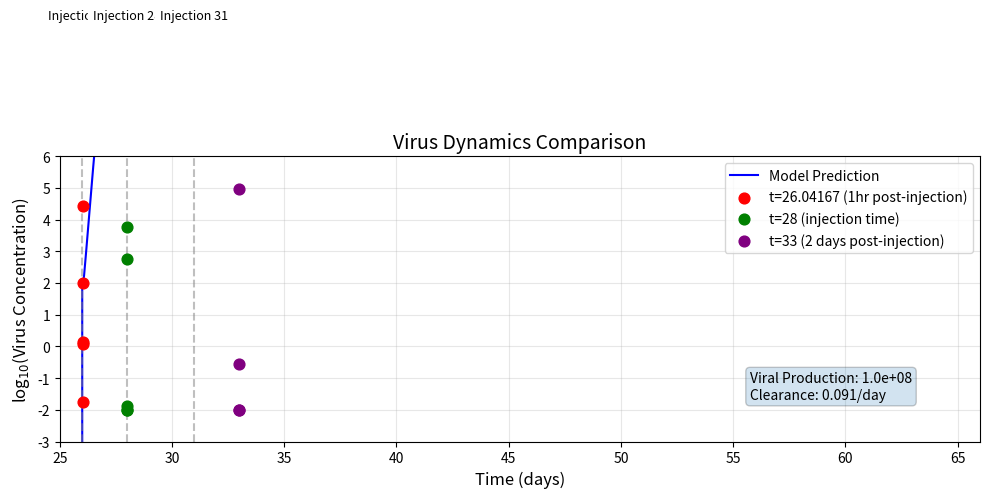
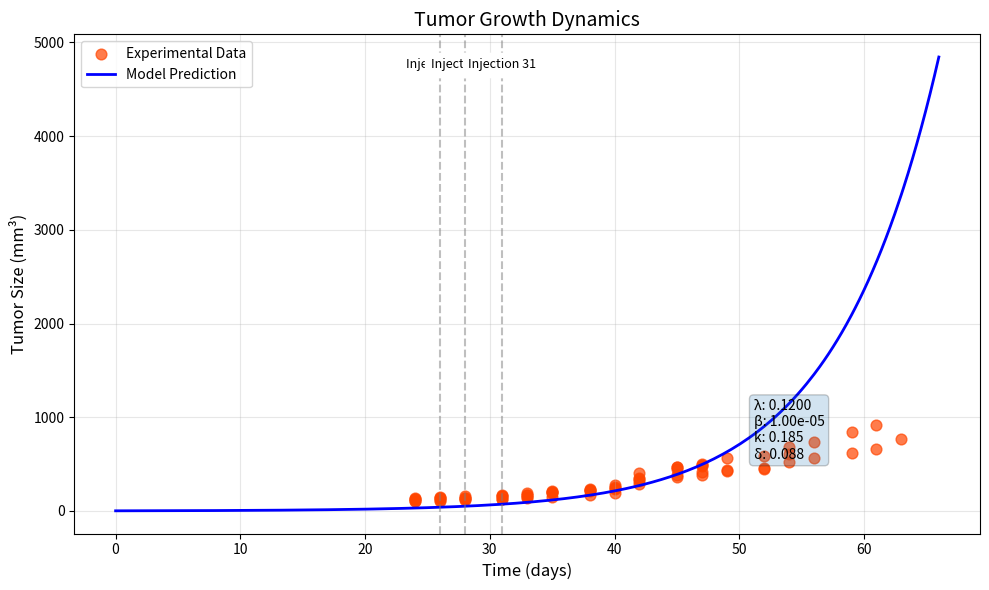

Generate these figures, in order, with matplotlib:
import numpy as np
from scipy.integrate import odeint
from scipy.optimize import minimize
import matplotlib.pyplot as plt


# --- Helper Function ---
def safe_log10(x):
    return np.log10(np.maximum(x, 1e-10))


# --- Experimental Data ---
t_data = np.array([24, 26, 28, 31, 33, 35, 38, 40, 42, 45, 47, 49, 52, 54, 56, 59, 61, 63, 66])
T_data_list = [
    np.array([102, 125, 110, 128, 139]),
    np.array([107, 135, 119, 135, 148]),
    np.array([116, 143, 124, 143, 157]),
    np.array([125, 156, 133, 159, 170]),
    np.array([137, 169, 144, 173, 187]),
    np.array([149, 201, 188, 211, 206]),
    np.array([167, 222, 208, 237, 223]),
    np.array([187, 251, 233, 272, 250]),
    np.array([291, 336, 354, 405, 321]),
    np.array([367, 469, 451, 471, 382]),
    np.array([386, 500, 477, 492, 411]),
    np.array([441, np.nan, 562, np.nan, 425]),
    np.array([460, np.nan, 587, np.nan, 443]),
    np.array([605, np.nan, 679, np.nan, 518]),
    np.array([733, np.nan, np.nan, np.nan, 570]),
    np.array([846, np.nan, np.nan, np.nan, 617]),
    np.array([922, np.nan, np.nan, np.nan, 661]),
    np.array([np.nan, np.nan, np.nan, np.nan, 763])
]
v_data = np.array([0.04167, 1, 3, 7, 28])
V_data_list = [
    np.array([1.372643, 0.018196, 1.158547, 99.04117, 26509.89]),
    np.array([0.01, 0.012721, 0.01, 585.1756, 6010.401]),
    np.array([np.nan, 0.01, 0.01, 0.275531, 92476.8])
]


# --- Model ---
def base_model(Y, t, λ, β, k, δ, p, c):
    T, E, I, V = Y
    dTdt = λ * T - β * T * V
    dEdt = β * T * V - k * E
    dIdt = k * E - δ * I
    dVdt = p * I - c * V
    return [dTdt, dEdt, dIdt, dVdt]


# --- SSR Function ---
def ssr(params):
    λ, log_β, k, δ, log_p, c = params
    β = 10 ** log_β
    p = 10 ** log_p

    total_ssr = 0.0
    y0 = [1.76, 0, 0, 0]

    # Segment 1: 0–26 (no virus injection yet)
    t1 = [0, 24, 26]
    y1 = odeint(base_model, y0, t1, args=(λ, β, k, δ, p, c))
    total_ssr += np.nansum(safe_log10(T_data_list[0]) - np.sum(safe_log10(y1[1, :3])) ** 2)  # t=24

    # Inject virus at t=26
    y2_init = y1[-1]
    y2_init[3] += 100  # Add 100 units of virus

    # Segment 2: 26–28
    t2 = [26, 26.04167, 27, 28]
    y2 = odeint(base_model, y2_init, t2, args=(λ, β, k, δ, p, c))

    total_ssr += np.nansum((safe_log10(y2[1, 3]) - safe_log10(V_data_list[0])) ** 2)  # t=26.04167
    total_ssr += np.nansum(safe_log10(T_data_list[1]) - np.sum(safe_log10(y2[2, :3])) ** 2)  # t=26
    total_ssr += np.nansum(safe_log10(T_data_list[2]) - np.sum(safe_log10(y2[3, :3])) ** 2)  # t=28

    # Inject virus again at t=28
    y3_init = y2[-1]
    y3_init[3] += 100

    # Segment 3: 28–31
    t3 = [28, 29, 31]
    y3 = odeint(base_model, y3_init, t3, args=(λ, β, k, δ, p, c))
    total_ssr += np.nansum((safe_log10(y3[0, 3]) - safe_log10(V_data_list[1])) ** 2)  # t=28
    total_ssr += np.nansum((safe_log10(T_data_list[3]) - np.sum(safe_log10(y3[1, :3])) ** 2))  # t=29
    total_ssr += np.nansum(safe_log10(T_data_list[4]) - np.sum(safe_log10((y3[2, :3])) ** 2)) # t=31

    # Inject virus again at t=31
    y4_init = y3[-1]
    y4_init[3] += 100

    # Segment 4: 31–66
    t4 = [31, 33, 35, 38, 40, 42, 45, 47, 49, 52, 54, 56, 59, 61, 63, 66]
    y4 = odeint(base_model, y4_init, t4, args=(λ, β, k, δ, p, c))
    for i, ti in enumerate(t4):
        if i + 5 < len(T_data_list):
            total_ssr += np.nansum(safe_log10(T_data_list[i + 5]) - np.sum(safe_log10(y4[i, :3])) ** 2)

    total_ssr += np.nansum((safe_log10(y4[1, 3]) - safe_log10(V_data_list[2])) ** 2) # t=33

    print(f"SSR: {total_ssr:.4f}")
    return total_ssr


# --- Optimization ---
initial_guess = [0.12, 1.1735e-10, 0.1854, 0.0880, 7.4416e+04, 0.0913]
bounds = [
    (0.10, 0.35),
    (np.log10(1e-11), np.log10(1e-5)),
    (0.05, 5.0),
    (0.05, 5.0),
    (np.log10(1e2), np.log10(1e8)),
    (0.05, 10.0)
]

result = minimize(ssr, initial_guess, bounds=bounds)

λ_fit, β_fit_log, k_fit, δ_fit, p_fit_log, c_fit = result.x
β_fit = 10 ** β_fit_log
p_fit = 10 ** p_fit_log

print(f"Fitted λ: {λ_fit:.4f}")
print(f"Fitted β: {β_fit:.4e}")
print(f"Fitted k: {k_fit:.4f}")
print(f"Fitted δ: {δ_fit:.4f}")
print(f"Fitted p: {p_fit:.4e}")
print(f"Fitted c: {c_fit:.4f}")

# --- Enhanced Simulation for Virus Dynamics ---
# Build time segments with critical points
t_segments = [
    np.sort(np.unique(np.concatenate([np.linspace(0, 26, 50), [0, 24, 26]]))),
    np.sort(np.unique(np.concatenate([[26, 26.04167], np.linspace(26, 28, 50), [28]]))),
    np.sort(np.unique(np.concatenate([[28], np.linspace(28, 31, 50), [31]]))),
    np.sort(np.unique(np.concatenate([[31], np.linspace(31, 66, 100), t_data[t_data >= 33]])))
]

# Simulate with injections
y0 = [1.76, 0, 0, 0]
all_times = np.array([])
all_virus = np.array([])

for i, t_seg in enumerate(t_segments):
    sol = odeint(base_model, y0, t_seg, args=(λ_fit, β_fit, k_fit, δ_fit, p_fit, c_fit))

    # Store results
    all_times = np.concatenate((all_times, t_seg))
    all_virus = np.concatenate((all_virus, sol[:, 3]))

    # Apply next injection (except after last segment)
    if i < len(t_segments) - 1:
        y0 = sol[-1].copy()
        y0[3] += 100  # Virus injection
        print(f"Injected 100 virus units at t={t_seg[-1]:.2f}")

# --- Virus Plot ---
plt.figure(figsize=(10, 6))

# Model trajectory
plt.plot(all_times, safe_log10(all_virus), 'b-', label='Model Prediction')

# Experimental data points
plt.scatter([26.04167] * len(V_data_list[0]), safe_log10(V_data_list[0]),
            color='red', s=60, zorder=10, label='t=26.04167 (1hr post-injection)')
plt.scatter([28] * len(V_data_list[1]), safe_log10(V_data_list[1]),
            color='green', s=60, zorder=10, label='t=28 (injection time)')
plt.scatter([33] * len(V_data_list[2]), safe_log10(V_data_list[2]),
            color='purple', s=60, zorder=10, label='t=33 (2 days post-injection)')

# Injection markers
injection_times = [26, 28, 31]
for t in injection_times:
    plt.axvline(t, color='gray', linestyle='--', alpha=0.5)
    plt.text(t, plt.ylim()[1] * 0.95, f'Injection {t}',
             ha='center', va='top', fontsize=9, backgroundcolor='white')

# Formatting
plt.title("Virus Dynamics Comparison", fontsize=14)
plt.xlabel("Time (days)", fontsize=12)
plt.ylabel("log$_{10}$(Virus Concentration)", fontsize=12)
plt.legend(loc='best')
plt.grid(alpha=0.3)
plt.ylim([-3, 6])  # Adjusted for log scale
plt.xlim([25, 66])

# Add virus replication info
plt.annotate(f'Viral Production: {p_fit:.1e}\nClearance: {c_fit:.3f}/day',
             xy=(0.75, 0.15), xycoords='axes fraction',
             bbox=dict(boxstyle='round', alpha=0.2))

plt.tight_layout()
plt.show()

# --- Tumor Plot for Reference ---
# plt.figure(figsize=(10, 4))
# for i in range(len(t_data)):
#     if i < len(T_data_list):
#         mask = ~np.isnan(T_data_list[i])
#         plt.scatter(np.full(np.sum(mask), t_data[i]), T_data_list[i][mask], s=20, color='orangered', alpha=0.7)
#
#
#         # Plot tumor trajectory
#         total_tumor = np.sum(odeint(base_model, [1.76, 0, 0, 0], all_times,
#                                     args=(λ_fit, β_fit, k_fit, δ_fit, p_fit, c_fit))[:, :3], axis=1)
#         plt.plot(all_times, total_tumor, 'b-', label='Tumor Model')
#
#         plt.title("Tumor Volume (For Context)")
#         plt.ylabel("Tumor Size (mm³)")
#         plt.xlabel("Time (days)")
#         plt.grid(alpha=0.3)
#         plt.legend()
#         plt.tight_layout()
#         plt.show()

# --- Tumor Plot ---
plt.figure(figsize=(10, 6))

# Plot experimental data points
for i in range(len(t_data)):
    if i < len(T_data_list):
        mask = ~np.isnan(T_data_list[i])
        plt.scatter(np.full(np.sum(mask), t_data[i]), T_data_list[i][mask],
                    s=60, color='orangered', alpha=0.7, label='Experimental Data' if i == 0 else "")

# Plot tumor trajectory
total_tumor = np.sum(odeint(base_model, [1.76, 0, 0, 0], all_times,
                            args=(λ_fit, β_fit, k_fit, δ_fit, p_fit, c_fit))[:, :3], axis=1)
plt.plot(all_times, total_tumor, 'b-', linewidth=2, label='Model Prediction')

# Mark injection times
for t in injection_times:
    plt.axvline(t, color='gray', linestyle='--', alpha=0.5)
    plt.text(t, plt.ylim()[1] * 0.95, f'Injection {t}',
             ha='center', va='top', fontsize=9, backgroundcolor='white')

plt.title("Tumor Growth Dynamics", fontsize=14)
plt.ylabel("Tumor Size (mm³)", fontsize=12)
plt.xlabel("Time (days)", fontsize=12)
plt.grid(alpha=0.3)
plt.legend(loc='best')

# Add model parameters
plt.annotate(f'λ: {λ_fit:.4f}\nβ: {β_fit:.2e}\nk: {k_fit:.3f}\nδ: {δ_fit:.3f}',
             xy=(0.75, 0.15), xycoords='axes fraction',
             bbox=dict(boxstyle='round', alpha=0.2))

plt.tight_layout()
plt.show()
